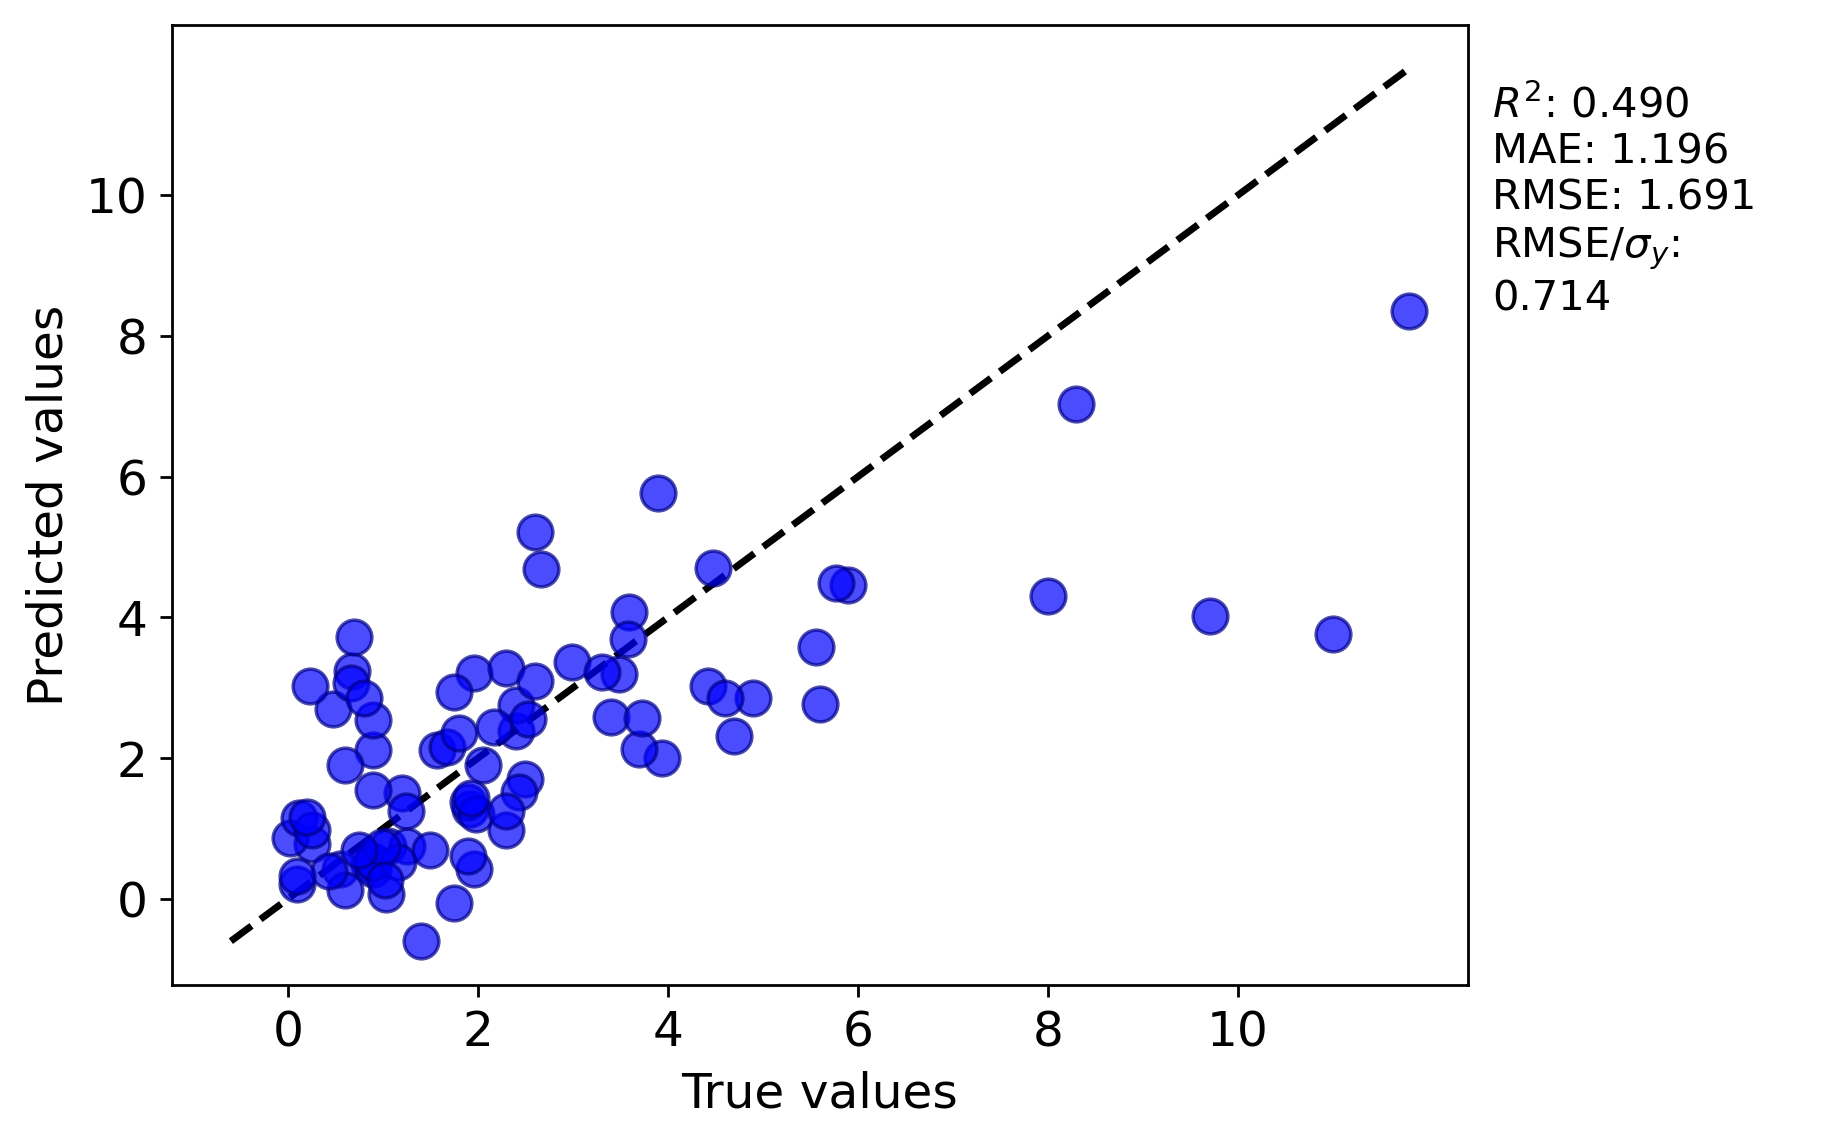

The file beside this chart, header and first rows:
y true, y pred
3.485, 3.193
0.85, 0.4917
2.5, 1.697
1.919, 1.272
9.7, 4.026
2.6, 5.208
8.0, 4.307
3.4, 2.585
0.67, 3.231
2.66, 4.681
1.962, 3.213
1.2, 1.504
4.47, 4.697
1.75, 2.942
1.75, -0.05487
1.4, -0.6009
0.25, 0.7792
0.47, 2.703
0.23, 3.023
0.9, 1.554
0.025, 0.8621
0.55, 0.4254
2.987, 3.364
2.4, 2.381
0.9, 0.419
0.9, 0.5352
1.959, 0.4189
0.6, 0.1332
0.1, 0.214
0.9, 0.5281
2.05, 1.906
1.05, 0.7571
5.56, 3.572
2.43, 1.518
3.59, 4.073
2.4, 2.755
1.24, 1.248
1.565, 2.118
0.9, 2.12
0.43, 0.4014
0.7, 3.723
3.94, 1.996
11.8, 8.356
5.6, 2.765
4.7, 2.31
1.25, 0.7483
3.308, 3.227
5.89, 4.466
0.12, 1.146
3.7, 2.128
1.67, 2.153
0.66, 3.074
1.154, 0.5203
0.1, 0.3298
8.29, 7.029
2.3, 3.278
0.99, 0.7353
1.8, 2.352
0.25, 0.9762
1.9, 0.6148
... 24 more rows
